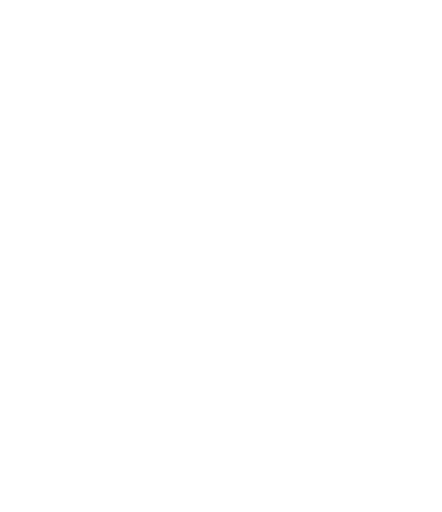
t = 0.00 s
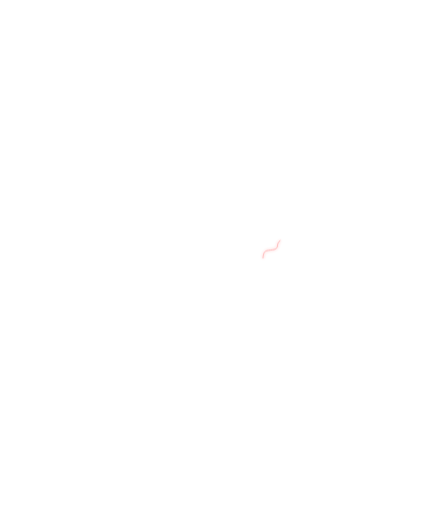
t = 0.95 s
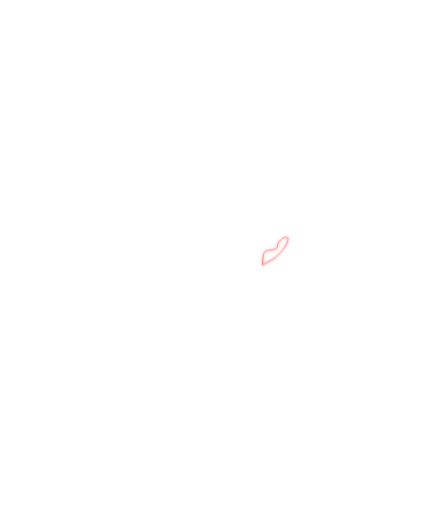
t = 1.40 s
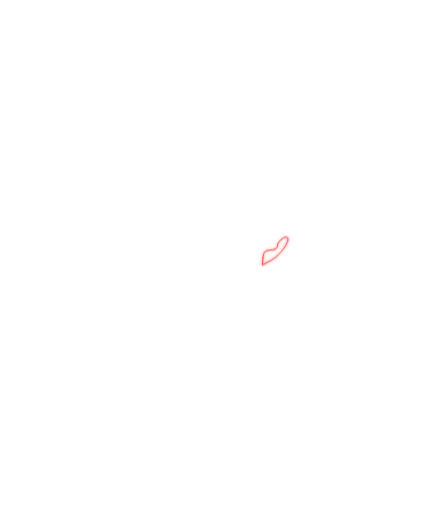
t = 2.30 s
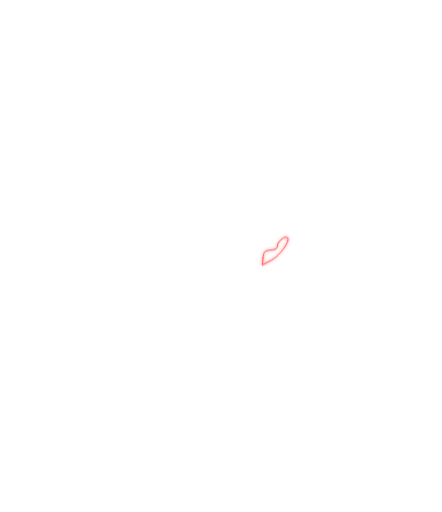
t = 3.15 s
t = 3.60 s: frame unchanged from t = 1.40 s, image omitted

The animated SVG that drew these frames (rendered in a browser with its animation timeline set to each time). Animation: 1 CSS @keyframes rule; one cycle of 4.50 s, repeats indefinitely.

<?xml version="1.0" encoding="utf-8"?>
<!DOCTYPE svg PUBLIC "-//W3C//DTD SVG 20010904//EN" "http://www.w3.org/TR/2001/REC-SVG-20010904/DTD/svg10.dtd">
<svg
  height="480px"
  preserveAspectRatio="xMidYMid meet"
  version="1.0"
  viewBox="0 0 2070 2400"
  width="414px"
  xmlns="http://www.w3.org/2000/svg">
  <defs>
    <filter id="glow" x="-20%" y="-20%" width="140%" height="140%">
      <feGaussianBlur stdDeviation="8" result="blur" />
      <feComposite in="SourceGraphic" in2="blur" operator="over" />
    </filter>
  </defs>
  <style>
    @keyframes drawContinuous {
      0% {
        stroke-dashoffset: 1000;
        opacity: 0.3;
      }
      45% {
        stroke-dashoffset: 0;
        opacity: 1;
      }
      55% {
        stroke-dashoffset: 0;
        opacity: 1;
      }
      100% {
        stroke-dashoffset: 1000;
        opacity: 0.3;
      }
    }

    .path-animation {
      stroke: #ffffff;
      stroke-width: 4;
      fill: none;
      stroke-dasharray: 1000;
      stroke-dashoffset: 1000;
      animation: drawContinuous 4s ease-in-out infinite;
      filter: url(#glow);
      stroke-linecap: round;
      stroke-linejoin: round;
    }

    .path-animation-accent {
      stroke: #ff3333;
      stroke-width: 4;
      fill: none;
      stroke-dasharray: 1000;
      stroke-dashoffset: 1000;
      animation: drawContinuous 4s ease-in-out infinite;
      filter: url(#glow);
      stroke-linecap: round;
      stroke-linejoin: round;
    }
  </style>
  <g fill="#000000" id="layer101" stroke="none">
    <path
      d="M900 2304 c-259 -197 -452 -382 -634 -610 -104 -130 -267 -370 -266 -392 0 -4 35 -32 76 -62 142 -103 211 -197 246 -332 l20 -82 -28 -19 c-43 -30 -174 -165 -174 -180 0 -9 39 -18 125 -30 68 -10 153 -27 187 -40 l63 -22 1 -90 c1 -145 46 -265 132 -357 39 -42 106 -88 126 -88 3 0 19 26 35 57 46 91 87 140 143 173 67 38 99 38 166 0 56 -33 97 -82 143 -172 16 -32 32 -58 35 -58 20 0 87 46 126 88 86 92 131 212 132 357 l1 90 63 22 c34 13 119 30 187 40 86 12 125 21 125 30 0 15 -131 150 -174 180 l-28 19 20 82 c35 135 104 229 246 332 41 30 76 58 76 62 1 22 -162 262 -266 392 -185 231 -372 411 -626 603 -76 56 -141 103 -145 102 -4 0 -64 -43 -133 -95z m100 -84 c31 -25 36 -25 71 1 l29 21 69 -51 c71 -53 100 -81 85 -81 -5 -1 -22 -12 -39 -25 l-30 -25 115 -108 114 -108 -16 -57 c-8 -31 -12 -57 -8 -57 5 0 34 35 66 77 l58 77 64 -70 c95 -104 225 -267 302 -380 l68 -100 -73 -57 c-40 -31 -89 -76 -109 -100 -64 -78 -126 -240 -126 -329 0 -21 -1 -38 -3 -38 -2 0 -24 7 -49 15 l-45 16 -6 212 c-4 167 -10 228 -26 289 -37 144 -137 310 -262 438 -74 76 -202 165 -225 156 -36 -14 -142 -94 -195 -148 -88 -90 -155 -183 -209 -293 -69 -140 -79 -193 -87 -442 l-6 -211 -41 -16 c-23 -9 -44 -16 -47 -16 -4 0 -9 28 -12 62 -8 104 -58 226 -124 306 -19 24 -68 68 -108 100 l-74 56 66 96 c113 163 350 450 372 450 4 0 14 -13 24 -29 20 -34 86 -115 97 -119 4 -2 1 22 -8 53 l-16 56 52 52 c28 29 78 75 111 102 33 28 60 55 60 61 1 6 -15 22 -35 36 l-35 26 43 34 c72 57 113 88 118 88 3 0 16 -9 30 -20z m225 -481 c33 -35 77 -86 97 -114 38 -53 112 -195 102 -195 -3 0 -37 9 -75 21 -62 19 -72 25 -94 63 -14 23 -36 53 -50 66 l-25 23 0 -81 c0 -81 0 -82 28 -87 67 -14 184 -46 216 -59 30 -12 35 -21 46 -68 18 -84 30 -213 30 -336 0 -132 12 -126 -127 -62 -106 49 -162 88 -250 174 -73 69 -73 69 -73 123 l0 54 38 -6 c76 -13 102 -25 102 -48 0 -15 16 -34 47 -57 33 -24 60 -57 87 -107 22 -40 42 -71 43 -69 2 2 -4 22 -12 46 -20 57 -19 61 10 54 24 -6 25 -4 19 27 -13 65 -33 98 -82 133 -28 21 -60 55 -75 83 -29 52 -72 108 -64 83 3 -8 15 -39 26 -69 l22 -54 -29 6 c-16 3 -52 9 -81 13 l-51 7 0 289 0 289 58 -39 c31 -22 84 -68 117 -103z m-205 -152 l0 -284 -77 -17 c-43 -9 -104 -27 -135 -40 l-58 -24 5 22 c17 83 29 133 35 145 4 8 27 22 51 32 l44 17 3 82 c2 48 -1 79 -6 76 -25 -15 -105 -149 -127 -212 -24 -70 -56 -306 -43 -320 15 -15 168 109 168 136 0 10 6 22 13 28 9 8 102 32 122 32 3 0 5 -25 5 -56 0 -54 -1 -57 -57 -113 -89 -88 -231 -175 -367 -225 -18 -6 -19 0 -13 191 4 152 10 216 26 274 46 176 182 378 328 488 38 28 71 51 76 51 4 0 7 -127 7 -283z m195 -645 c78 -52 151 -87 310 -151 72 -28 155 -66 185 -83 l55 -32 -63 -8 c-77 -9 -166 -33 -208 -58 l-32 -18 -37 54 c-38 55 -139 154 -177 175 -27 14 -19 2 47 -76 67 -79 99 -136 131 -231 22 -65 25 -90 20 -142 -6 -68 -46 -170 -78 -199 -19 -17 -20 -16 -46 17 -15 19 -37 45 -50 56 l-23 22 20 33 c26 46 34 91 26 147 -10 73 -15 77 -63 53 -22 -11 -74 -47 -116 -81 -42 -33 -78 -60 -81 -60 -3 0 -39 27 -81 60 -64 51 -141 100 -158 100 -2 0 -9 -23 -16 -50 -15 -61 -7 -124 21 -169 l20 -33 -47 -51 c-26 -29 -49 -54 -51 -56 -6 -9 -36 26 -58 70 -36 70 -50 162 -36 231 18 84 81 204 151 286 34 41 60 76 57 78 -15 15 -183 -153 -217 -216 -10 -19 -11 -19 -43 0 -42 25 -131 49 -209 58 l-63 8 55 32 c30 17 113 55 185 83 235 94 339 155 440 258 l49 51 61 -59 c33 -32 87 -77 120 -99z"
      id="path-1"
      class="path-animation"
    />
  </g>
  <g fill="#ef3d23" id="layer102" stroke="none">
    <path
      d="M1232 1209 c3 -30 7 -34 36 -37 24 -2 32 -8 32 -22 0 -19 36 -47 47 -36 14 14 -35 83 -75 105 l-43 23 3 -33z"
      id="path-2"
      class="path-animation-accent"
      style="animation-delay: 0.5s"
    />
  </g>
</svg>